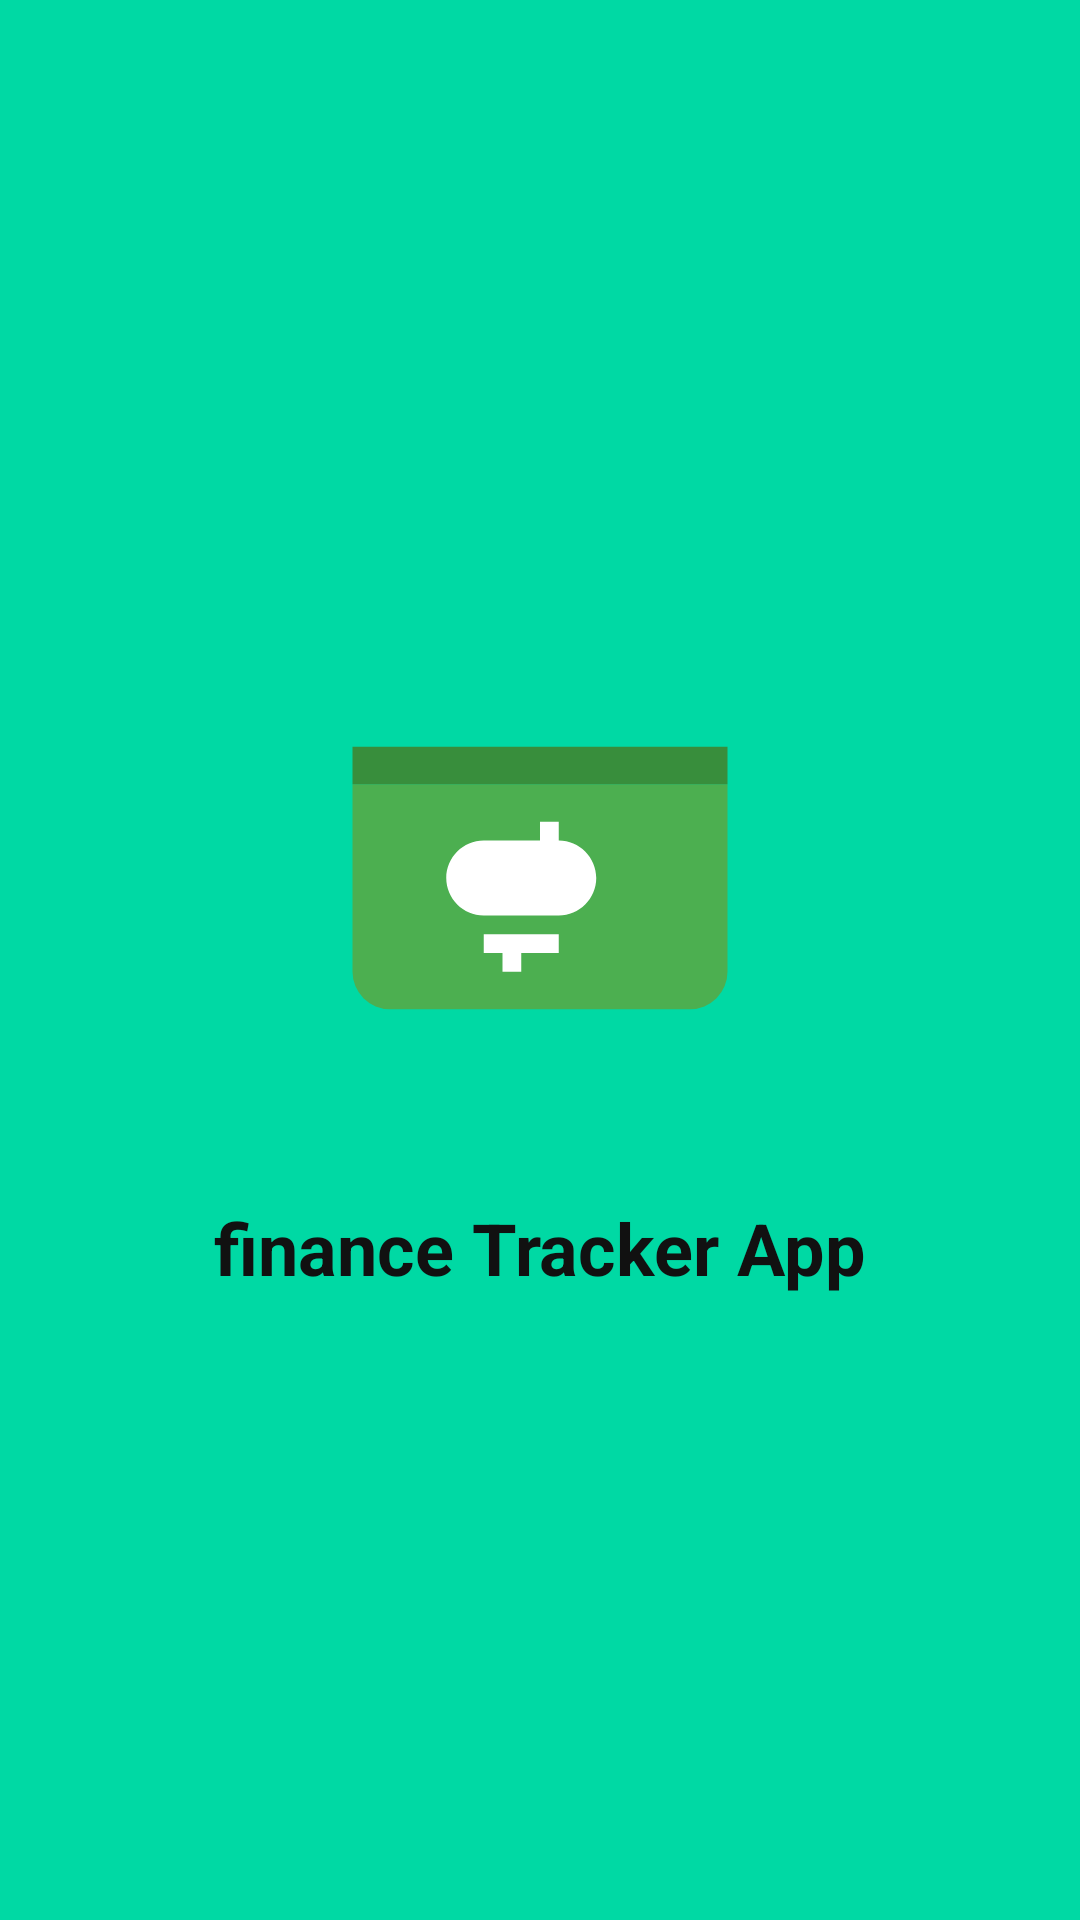

Layout XML and referenced resources for this Android screen:
<!-- AndroidManifest.xml: application theme Theme.Basicathentication -->
<!-- res/layout/activity_splash.xml -->
<?xml version="1.0" encoding="utf-8"?>
<RelativeLayout xmlns:android="http://schemas.android.com/apk/res/android"
    android:layout_width="match_parent"
    android:layout_height="match_parent"
    android:background="#00D9A4"
    android:gravity="center">

    <ImageView
        android:id="@+id/logoImage"
        android:layout_width="150dp"
        android:layout_height="150dp"
        android:src="@drawable/ic_logo_app"
        android:layout_centerHorizontal="true"
        android:layout_marginBottom="16dp"
        android:layout_alignParentTop="true"
        android:layout_marginTop="10dp" />

    <TextView
        android:id="@+id/appName"
        android:layout_width="wrap_content"
        android:layout_height="wrap_content"
        android:text="finance Tracker App"
        android:textSize="24sp"
        android:textColor="#111111"
        android:textStyle="bold"
        android:layout_below="@id/logoImage"
        android:layout_centerHorizontal="true"
        android:layout_marginTop="16dp" />
</RelativeLayout>
<!-- resources referenced by this layout -->
<resources>
  <!-- drawable ic_logo_app (drawable) -->
  <vector xmlns:android="http://schemas.android.com/apk/res/android"
      android:width="96dp"
      android:height="96dp"
      android:viewportWidth="24"
      android:viewportHeight="24">
  
      
      <path
          android:fillColor="#4CAF50"
          android:pathData="M2,7h20v10a2,2 0 0 1 -2,2H4a2,2 0 0 1 -2,-2V7z" />
  
      
      <path
          android:fillColor="#388E3C"
          android:pathData="M2,5h20v2H2z" />
  
      
      <path
          android:fillColor="#FFFFFF"
          android:pathData="M13,9h-2v1h2c1.1,0 2,0.9 2,2s-0.9,2 -2,2h-2v1h2v1h-2v1h-1v-1H9v-1h2v-1H9c-1.1,0 -2,-0.9 -2,-2s0.9,-2 2,-2h2V9h1v1h1V9z" />
  </vector>
  <style name="Theme.Basicathentication" parent="Base.Theme.Basicathentication" />
  <style name="Base.Theme.Basicathentication" parent="Theme.Material3.DayNight.NoActionBar">
          
          
      </style>
</resources>
